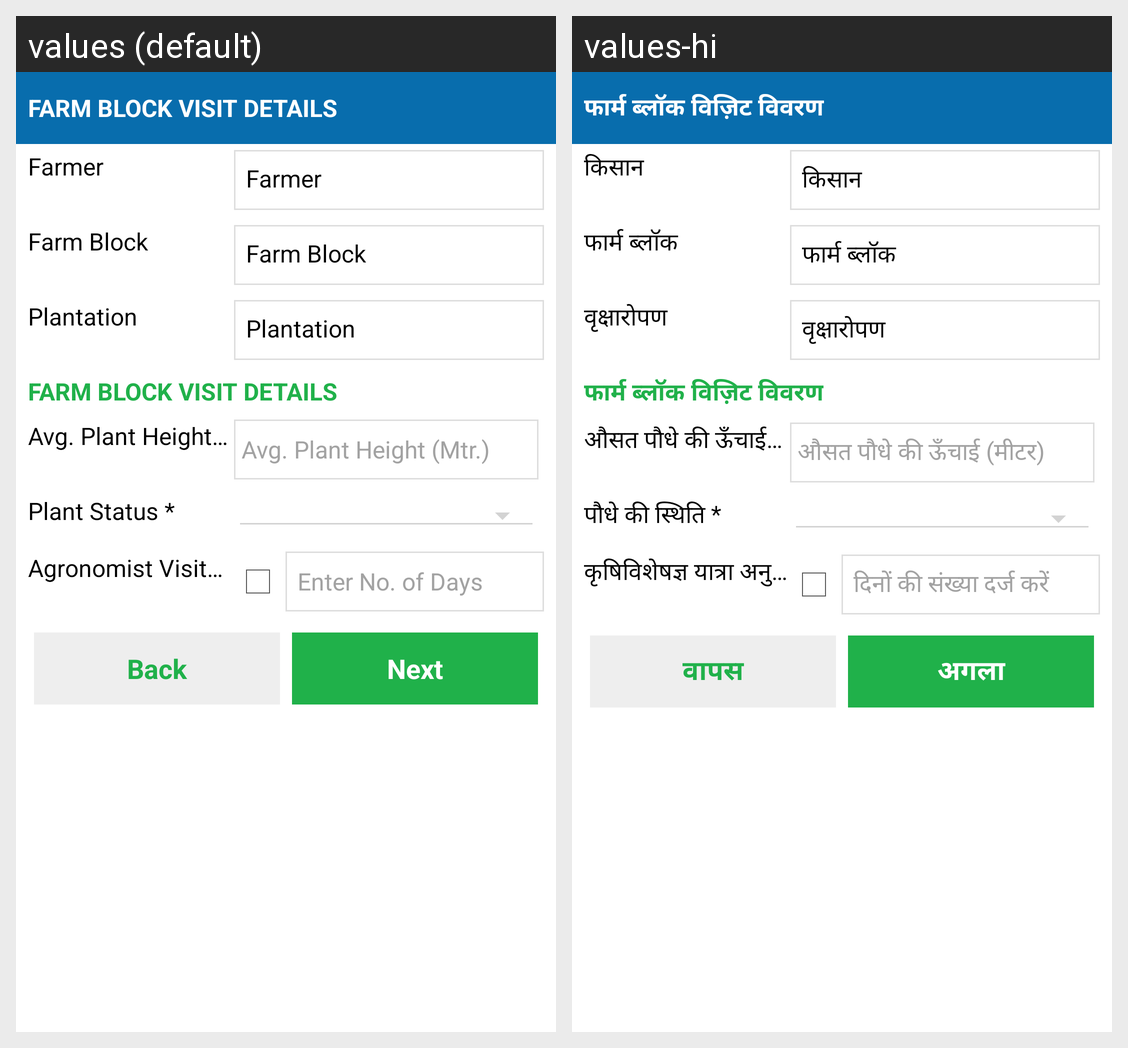

This grid shows one Android layout under two languages. Give, for every string resource on the screen, its name, the default text and each shown locale's text.
Android screen res/layout/routine_visit3.xml rendered under 2 locales, left to right: values (default), values-hi. Device: Nexus 5 (rendered at 1080×1920; each locale shown at half size, 540×960, under a caption strip naming it); theme AppTheme.
Strings drawn on this screen, with the default value and each locale's value (text and hints the layout hard-codes, and strings that could not be matched under every locale, appear in the picture but are not listed):

visitFarmBlockDetails
  values: Farm Block Visit Details
  values-hi: फार्म ब्लॉक विज़िट विवरण

datalabel_farmerName
  values: Farmer
  values-hi: किसान

label_farmBlock
  values: Farm Block
  values-hi: फार्म ब्लॉक

label_plantation
  values: Plantation
  values-hi: वृक्षारोपण

avgHeightOfPlant
  values: Avg. Plant Height (Mtr.) *
  values-hi: औसत पौधे की ऊँचाई (मीटर) *

hintAvgHeightOfPlant
  values: Avg. Plant Height (Mtr.)
  values-hi: औसत पौधे की ऊँचाई (मीटर)

plantStatus
  values: Plant Status *
  values-hi: पौधे की स्थिति *

agronomistVisitRecmd
  values: Agronomist Visit Recmd
  values-hi: कृषिविशेषज्ञ यात्रा अनुशंसा

hintAgronomistVisitRecmd
  values: Enter No. of Days
  values-hi: दिनों की संख्या दर्ज करें

back
  values: Back
  values-hi: वापस

datalabel_Next
  values: Next
  values-hi: अगला
